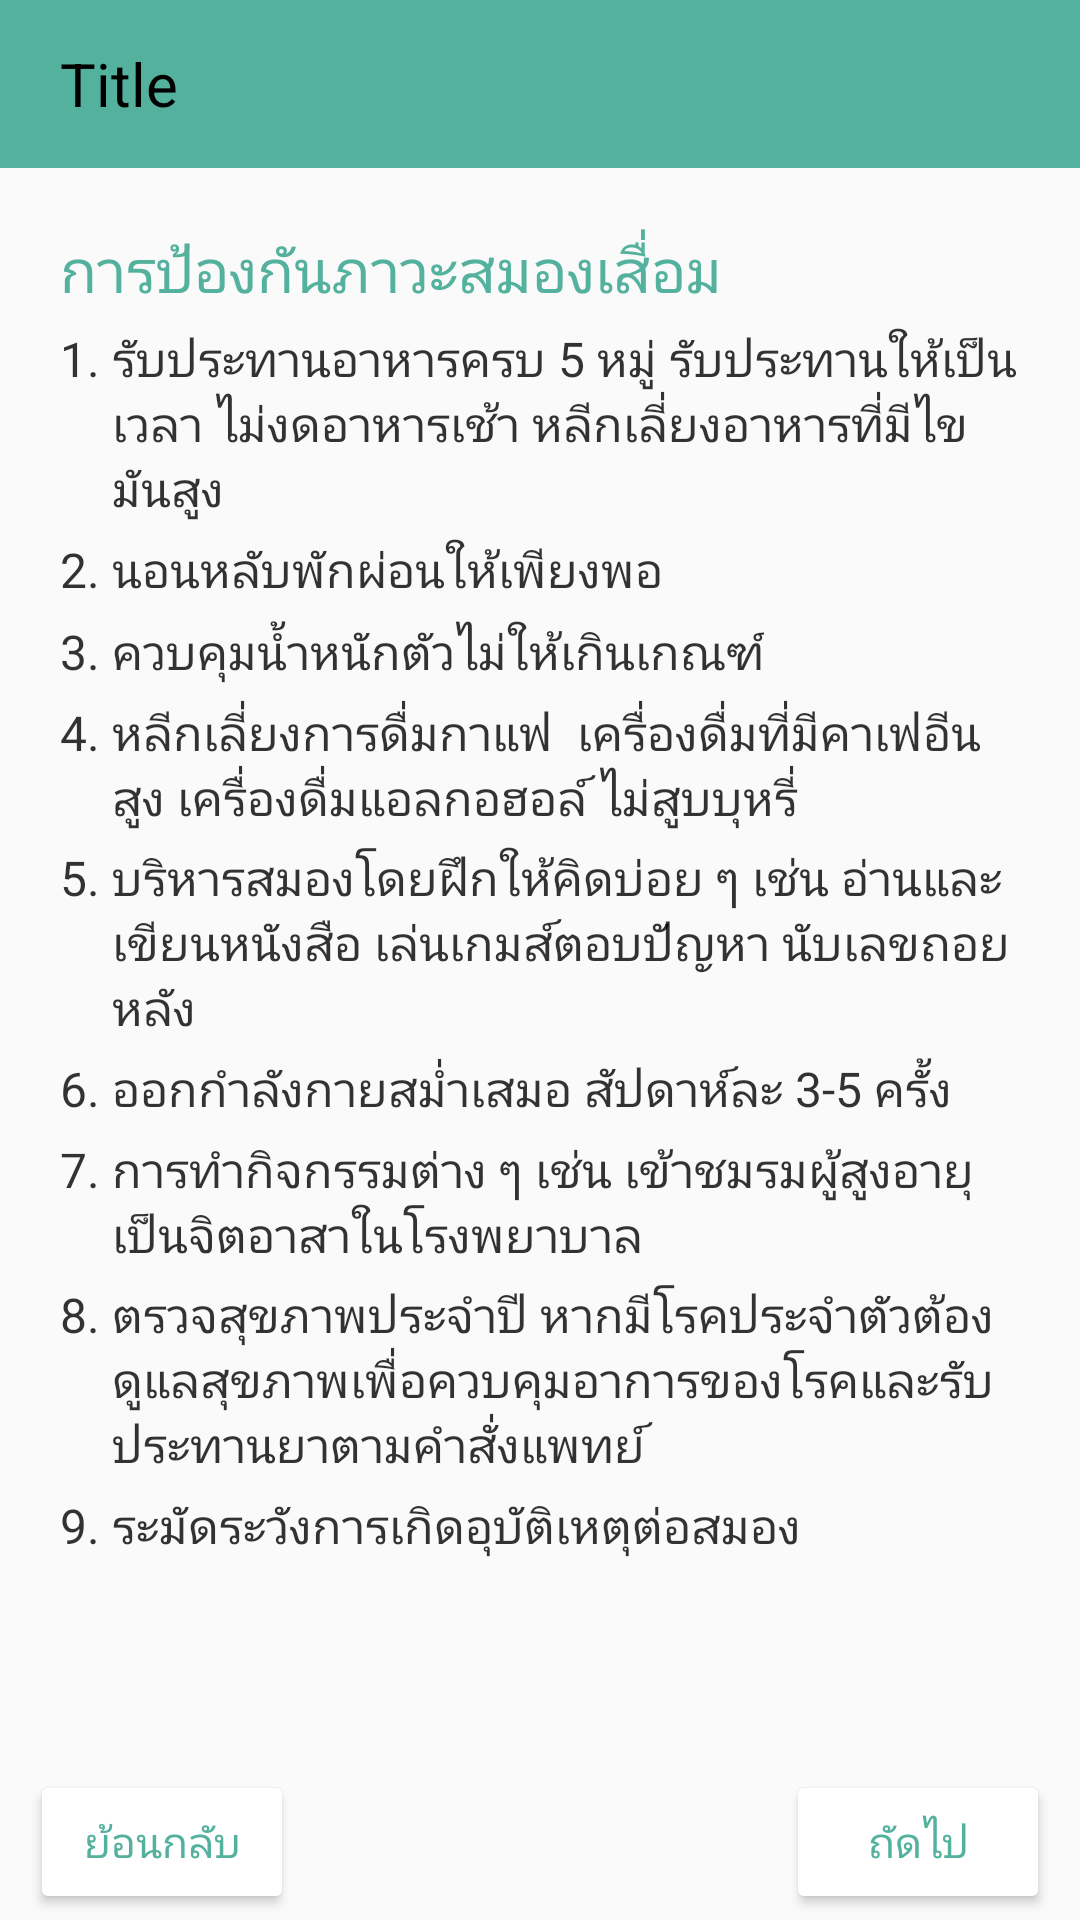

Write the Android layout XML for this screen, with the resource values it uses.
<!-- AndroidManifest.xml: application theme AppTheme -->
<!-- res/layout/contents4.xml -->
<?xml version="1.0" encoding="utf-8"?>
<LinearLayout
    xmlns:android="http://schemas.android.com/apk/res/android"
    android:orientation="vertical"
    android:layout_width="match_parent"
    android:layout_height="match_parent">

    <include layout="@layout/toolbar_sub" />

    <ScrollView
        android:layout_width="match_parent"
        android:layout_height="match_parent"
        android:fillViewport="true">

        <LinearLayout
            android:layout_width="match_parent"
            android:layout_height="match_parent"
            android:orientation="vertical">

            <TextView
                android:layout_width="wrap_content"
                android:layout_height="wrap_content"
                android:text="การป้องกันภาวะสมองเสื่อม"
                android:textSize="20sp"
                android:textColor="#53B19D"
                android:layout_marginStart="20dp"
                android:layout_marginEnd="20dp"
                android:layout_marginTop="20dp" />

            <LinearLayout
                android:layout_width="match_parent"
                android:layout_height="wrap_content"
                android:layout_marginTop="5dp"
                android:layout_marginStart="20dp"
                android:layout_marginEnd="20dp"
                android:orientation="horizontal">

                <TextView
                    android:layout_width="wrap_content"
                    android:layout_height="wrap_content"
                    android:text="1. "
                    android:textSize="16sp"
                    android:textColor="#CC000000"/>

                <TextView
                    android:layout_width="wrap_content"
                    android:layout_height="wrap_content"
                    android:text="รับประทานอาหารครบ 5 หมู่ รับประทานให้เป็นเวลา ไม่งดอาหารเช้า หลีกเลี่ยงอาหารที่มีไขมันสูง"
                    android:textSize="16sp"
                    android:textColor="#CC000000"/>

            </LinearLayout>

            <LinearLayout
                android:layout_width="match_parent"
                android:layout_height="wrap_content"
                android:layout_marginTop="5dp"
                android:layout_marginStart="20dp"
                android:layout_marginEnd="20dp"
                android:orientation="horizontal">

                <TextView
                    android:layout_width="wrap_content"
                    android:layout_height="wrap_content"
                    android:text="2. "
                    android:textSize="16sp"
                    android:textColor="#CC000000" />

                <TextView
                    android:layout_width="wrap_content"
                    android:layout_height="wrap_content"
                    android:text="นอนหลับพักผ่อนให้เพียงพอ"
                    android:textSize="16sp"
                    android:textColor="#CC000000"/>

            </LinearLayout>

            <LinearLayout
                android:layout_width="match_parent"
                android:layout_height="wrap_content"
                android:layout_marginTop="5dp"
                android:layout_marginStart="20dp"
                android:layout_marginEnd="20dp"
                android:orientation="horizontal">

                <TextView
                    android:layout_width="wrap_content"
                    android:layout_height="wrap_content"
                    android:text="3. "
                    android:textSize="16sp"
                    android:textColor="#CC000000"/>

                <TextView
                    android:layout_width="wrap_content"
                    android:layout_height="wrap_content"
                    android:text="ควบคุมน้ำหนักตัวไม่ให้เกินเกณฑ์"
                    android:textSize="16sp"
                    android:textColor="#CC000000"/>

            </LinearLayout>

            <LinearLayout
                android:layout_width="match_parent"
                android:layout_height="wrap_content"
                android:layout_marginTop="5dp"
                android:layout_marginStart="20dp"
                android:layout_marginEnd="20dp"
                android:orientation="horizontal">

                <TextView
                    android:layout_width="wrap_content"
                    android:layout_height="wrap_content"
                    android:text="4. "
                    android:textSize="16sp"
                    android:textColor="#CC000000" />

                <TextView
                    android:layout_width="wrap_content"
                    android:layout_height="wrap_content"
                    android:text="หลีกเลี่ยงการดื่มกาแฟ  เครื่องดื่มที่มีคาเฟอีนสูง เครื่องดื่มแอลกอฮอล์ ไม่สูบบุหรี่ "
                    android:textSize="16sp"
                    android:textColor="#CC000000" />

            </LinearLayout>

            <LinearLayout
                android:layout_width="match_parent"
                android:layout_height="wrap_content"
                android:layout_marginTop="5dp"
                android:layout_marginStart="20dp"
                android:layout_marginEnd="20dp"
                android:orientation="horizontal">

                <TextView
                    android:layout_width="wrap_content"
                    android:layout_height="wrap_content"
                    android:text="5. "
                    android:textSize="16sp"
                    android:textColor="#CC000000"/>

                <TextView
                    android:layout_width="wrap_content"
                    android:layout_height="wrap_content"
                    android:text="บริหารสมองโดยฝึกให้คิดบ่อย ๆ เช่น อ่านและเขียนหนังสือ เล่นเกมส์ตอบปัญหา นับเลขถอยหลัง"
                    android:textSize="16sp"
                    android:textColor="#CC000000"/>

            </LinearLayout>

            <LinearLayout
                android:layout_width="match_parent"
                android:layout_height="wrap_content"
                android:layout_marginTop="5dp"
                android:layout_marginStart="20dp"
                android:layout_marginEnd="20dp"
                android:orientation="horizontal">

                <TextView
                    android:layout_width="wrap_content"
                    android:layout_height="wrap_content"
                    android:text="6. "
                    android:textSize="16sp"
                    android:textColor="#CC000000"/>

                <TextView
                    android:layout_width="wrap_content"
                    android:layout_height="wrap_content"
                    android:text="ออกกำลังกายสม่ำเสมอ สัปดาห์ละ 3-5 ครั้ง"
                    android:textSize="16sp"
                    android:textColor="#CC000000"/>

            </LinearLayout>

            <LinearLayout
                android:layout_width="match_parent"
                android:layout_height="wrap_content"
                android:layout_marginTop="5dp"
                android:layout_marginStart="20dp"
                android:layout_marginEnd="20dp"
                android:orientation="horizontal">

                <TextView
                    android:layout_width="wrap_content"
                    android:layout_height="wrap_content"
                    android:text="7. "
                    android:textSize="16sp"
                    android:textColor="#CC000000"/>

                <TextView
                    android:layout_width="wrap_content"
                    android:layout_height="wrap_content"
                    android:text="การทำกิจกรรมต่าง ๆ เช่น เข้าชมรมผู้สูงอายุ เป็นจิตอาสาในโรงพยาบาล"
                    android:textSize="16sp"
                    android:textColor="#CC000000"/>

            </LinearLayout>

            <LinearLayout
                android:layout_width="match_parent"
                android:layout_height="wrap_content"
                android:layout_marginTop="5dp"
                android:layout_marginStart="20dp"
                android:layout_marginEnd="20dp"
                android:orientation="horizontal">

                <TextView
                    android:layout_width="wrap_content"
                    android:layout_height="wrap_content"
                    android:text="8. "
                    android:textSize="16sp"
                    android:textColor="#CC000000"/>

                <TextView
                    android:layout_width="wrap_content"
                    android:layout_height="wrap_content"
                    android:text="ตรวจสุขภาพประจำปี หากมีโรคประจำตัวต้องดูแลสุขภาพเพื่อควบคุมอาการของโรคและรับประทานยาตามคำสั่งแพทย์"
                    android:textSize="16sp"
                    android:textColor="#CC000000"/>

            </LinearLayout>

            <LinearLayout
                android:layout_width="match_parent"
                android:layout_height="wrap_content"
                android:layout_marginTop="5dp"
                android:layout_marginStart="20dp"
                android:layout_marginEnd="20dp"
                android:orientation="horizontal">

                <TextView
                    android:layout_width="wrap_content"
                    android:layout_height="wrap_content"
                    android:text="9. "
                    android:textSize="16sp"
                    android:textColor="#CC000000"/>

                <TextView
                    android:layout_width="wrap_content"
                    android:layout_height="wrap_content"
                    android:text="ระมัดระวังการเกิดอุบัติเหตุต่อสมอง "
                    android:textSize="16sp"
                    android:textColor="#CC000000"/>

            </LinearLayout>

            <LinearLayout
                android:layout_width="match_parent"
                android:layout_height="match_parent"
                android:layout_marginTop="20dp"
                android:orientation="horizontal">

                <LinearLayout
                    android:layout_width="match_parent"
                    android:layout_height="match_parent"
                    android:orientation="vertical"
                    android:layout_weight="1"
                    android:gravity="bottom|start">

                    <androidx.appcompat.widget.AppCompatButton
                        android:layout_width="wrap_content"
                        android:layout_height="wrap_content"
                        android:layout_marginStart="10dp"
                        android:layout_marginEnd="10dp"
                        android:layout_marginBottom="2dp"
                        android:textSize="14sp"
                        android:theme="@style/Button_2"
                        android:id="@+id/before"
                        android:text="ย้อนกลับ" />

                </LinearLayout>

                <LinearLayout
                    android:layout_width="match_parent"
                    android:layout_height="match_parent"
                    android:orientation="vertical"
                    android:layout_weight="1"
                    android:gravity="bottom|right">

                    <androidx.appcompat.widget.AppCompatButton
                        android:layout_width="wrap_content"
                        android:layout_height="wrap_content"
                        android:layout_marginStart="10dp"
                        android:layout_marginEnd="10dp"
                        android:layout_marginBottom="2dp"
                        android:textSize="14sp"
                        android:theme="@style/Button_2"
                        android:id="@+id/next"
                        android:text="ถัดไป" />

                </LinearLayout>

            </LinearLayout>

        </LinearLayout>

    </ScrollView>

</LinearLayout>
<!-- res/layout/toolbar_sub.xml (included above) -->
<?xml version="1.0" encoding="utf-8"?>
<androidx.appcompat.widget.LinearLayoutCompat
    xmlns:android="http://schemas.android.com/apk/res/android"
    android:layout_width="match_parent"
    android:layout_height="wrap_content"
    android:fitsSystemWindows="true"
    android:orientation="vertical">

    <LinearLayout
        android:layout_width="match_parent"
        android:layout_height="wrap_content"
        android:orientation="vertical">

        <androidx.appcompat.widget.Toolbar
            android:id="@+id/toolbar_sub"
            android:layout_width="match_parent"
            android:layout_height="?attr/actionBarSize"
            android:background="#53B19D"
            android:elevation="4dp">

            <ImageView
                android:layout_width="wrap_content"
                android:layout_height="wrap_content"
                android:id="@+id/back"
                android:background="@drawable/ic_keyboard_arrow_left_black_24dp" />

            <TextView
                android:layout_width="wrap_content"
                android:layout_height="wrap_content"
                android:textSize="20dp"
                android:layout_marginStart="20dp"
                android:id="@+id/title_sub"
                android:textColor="#000000"
                android:text="Title"/>

        </androidx.appcompat.widget.Toolbar>

    </LinearLayout>

</androidx.appcompat.widget.LinearLayoutCompat>
<!-- resources referenced by this layout -->
<resources>
  <style name="Button_2" parent="Widget.AppCompat.Button.Colored">
          <item name="colorButtonNormal">#ffffff</item>
          <item name="android:textColor">#53B19D</item>
      </style>
  <style name="AppTheme" parent="Theme.AppCompat.Light.NoActionBar">
          
          <item name="colorPrimary">#53B19D</item>
  
          <item name="colorPrimaryDark">#53B19D</item>
          <item name="colorAccent">#D0E6A5</item>
      </style>
</resources>
